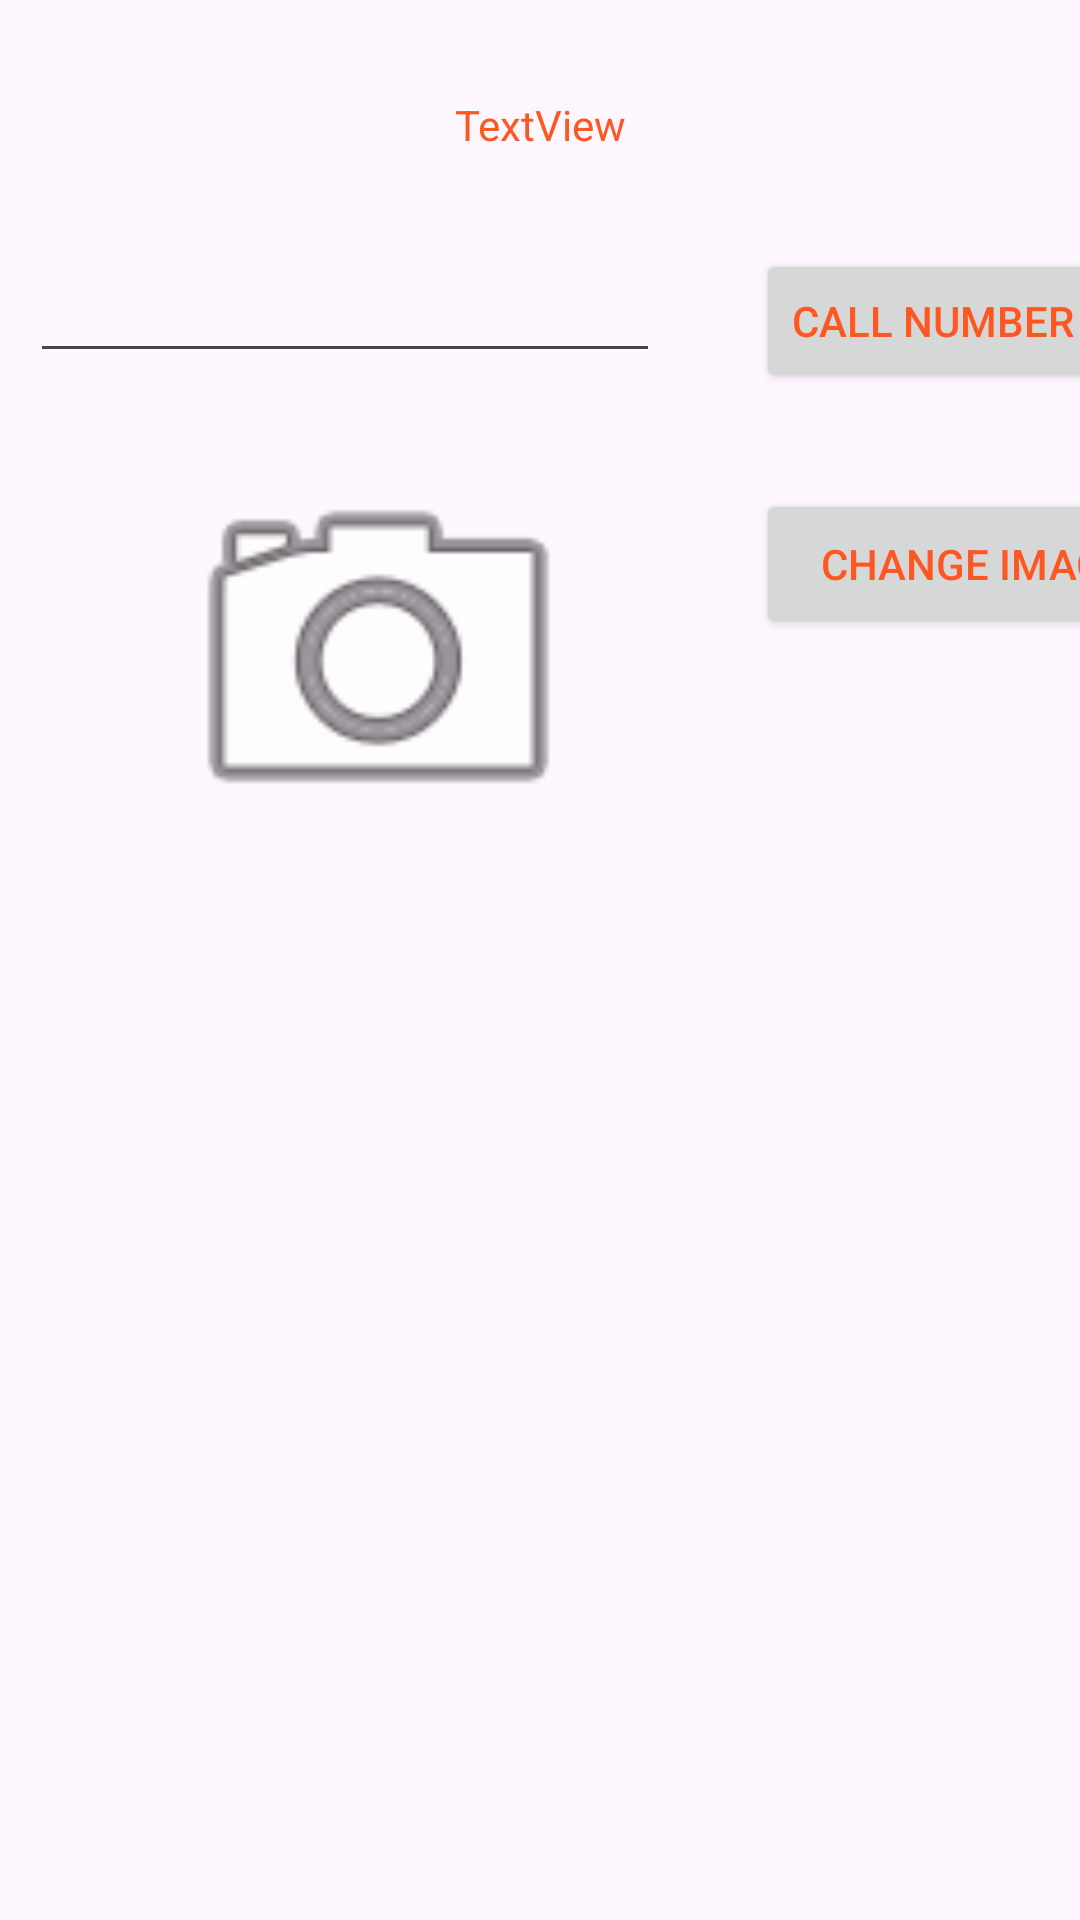

Produce the Android XML layout that renders to this screen, including the resource entries it uses.
<!-- AndroidManifest.xml: application theme Theme.FayzsAndroidLabs -->
<!-- res/layout/activity_second.xml -->
<?xml version="1.0" encoding="utf-8"?>
<androidx.constraintlayout.widget.ConstraintLayout xmlns:android="http://schemas.android.com/apk/res/android"
    xmlns:app="http://schemas.android.com/apk/res-auto"
    xmlns:tools="http://schemas.android.com/tools"
    android:layout_width="match_parent"
    android:layout_height="match_parent"
    tools:context=".SecondActivity">

    <TextView
        android:id="@+id/textView"
        android:layout_width="wrap_content"
        android:layout_height="wrap_content"
        android:layout_marginTop="32dp"
        android:text="TextView"
        app:layout_constraintEnd_toEndOf="parent"
        app:layout_constraintStart_toStartOf="parent"
        app:layout_constraintTop_toTopOf="parent"
        />

    <EditText
        android:id="@+id/editTextPhone"
        android:layout_width="wrap_content"
        android:layout_height="wrap_content"
        android:layout_marginStart="10dp"
        android:layout_marginTop="32dp"
        android:ems="10"
        android:inputType="phone"
        app:layout_constraintStart_toStartOf="parent"
        app:layout_constraintTop_toBottomOf="@+id/textView"
        tools:ignore="MissingConstraints" />

    <Button
        android:id="@+id/button"
        android:layout_width="wrap_content"
        android:layout_height="wrap_content"
        android:layout_marginStart="32dp"
        android:layout_marginTop="32dp"
        android:text="Call number"
        app:layout_constraintStart_toEndOf="@+id/editTextPhone"
        app:layout_constraintTop_toBottomOf="@+id/textView" />

    <ImageView
        android:id="@+id/imageView"
        android:layout_width="189dp"
        android:layout_height="147dp"
        android:layout_marginStart="32dp"
        android:layout_marginTop="20dp"
        android:layout_marginEnd="32dp"
        app:layout_constraintEnd_toStartOf="@+id/button2"
        app:layout_constraintStart_toStartOf="parent"
        app:layout_constraintTop_toBottomOf="@+id/editTextPhone"
        app:srcCompat="@android:drawable/ic_menu_camera"
        tools:ignore="MissingConstraints" />

    <Button
        android:id="@+id/button2"
        android:layout_width="146dp"
        android:layout_height="50dp"
        android:layout_marginTop="32dp"
        android:text="Change Image"
        app:layout_constraintEnd_toEndOf="@+id/button"
        app:layout_constraintHorizontal_bias="0.0"
        app:layout_constraintStart_toStartOf="@+id/button"
        app:layout_constraintTop_toBottomOf="@+id/button"
        tools:ignore="MissingConstraints" />
</androidx.constraintlayout.widget.ConstraintLayout>
<!-- resources referenced by this layout -->
<resources>
  <style name="Theme.FayzsAndroidLabs" parent="Base.Theme.FayzsAndroidLabs" />
  <style name="Base.Theme.FayzsAndroidLabs" parent="Theme.Material3.DayNight">
          
          <item name="colorPrimary">@color/my_primary</item> --&gt;
          <item name="colorSecondary">@color/my_secondary</item> --&gt;
          <item name="android:statusBarColor">@color/my_statusBar</item> --&gt;
          <item name="android:textColor">@color/my_text</item> --&gt;
      </style>
  <color name="my_primary">#F4031F</color>
  <color name="my_secondary">#FF9800</color>
  <color name="my_statusBar">#3F51B5</color>
  <color name="my_text">#FF5722</color>
</resources>
